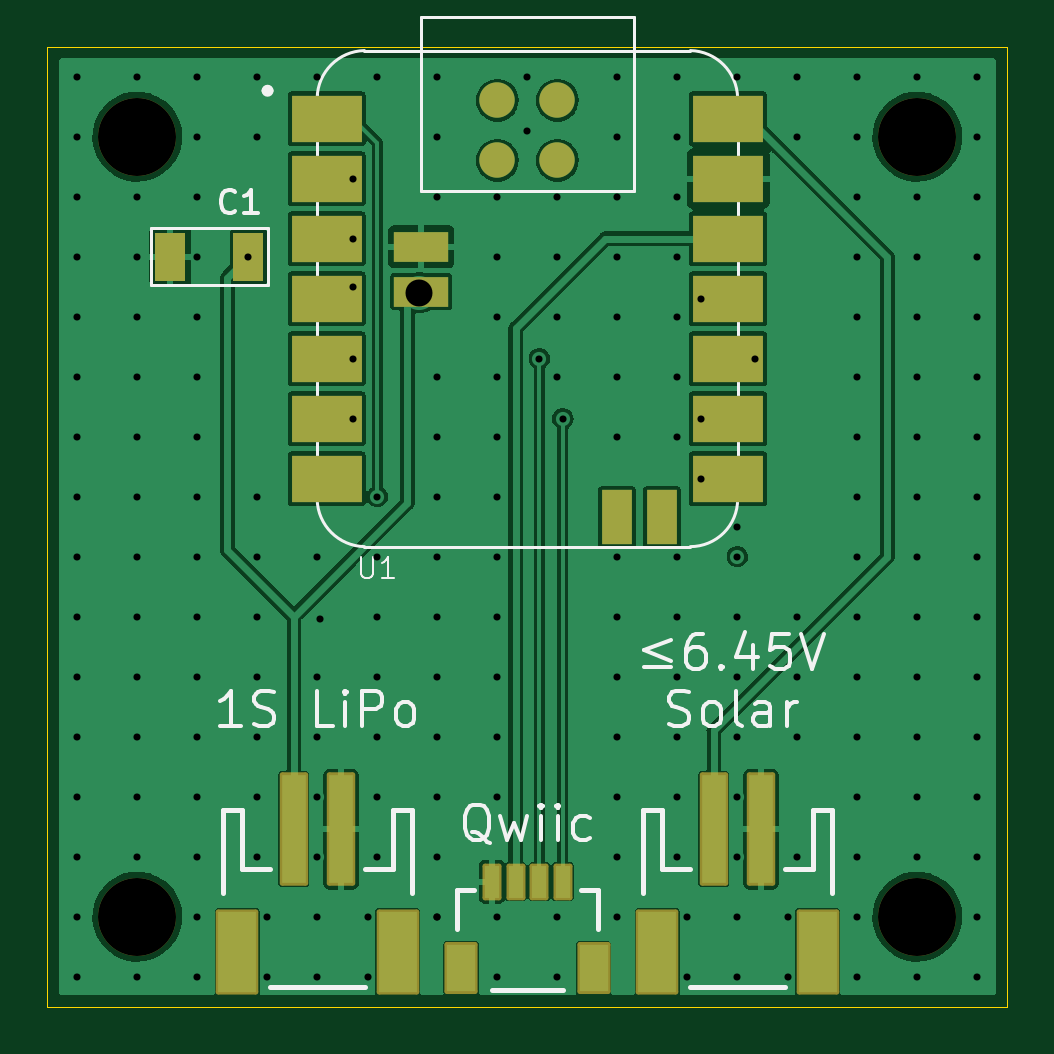
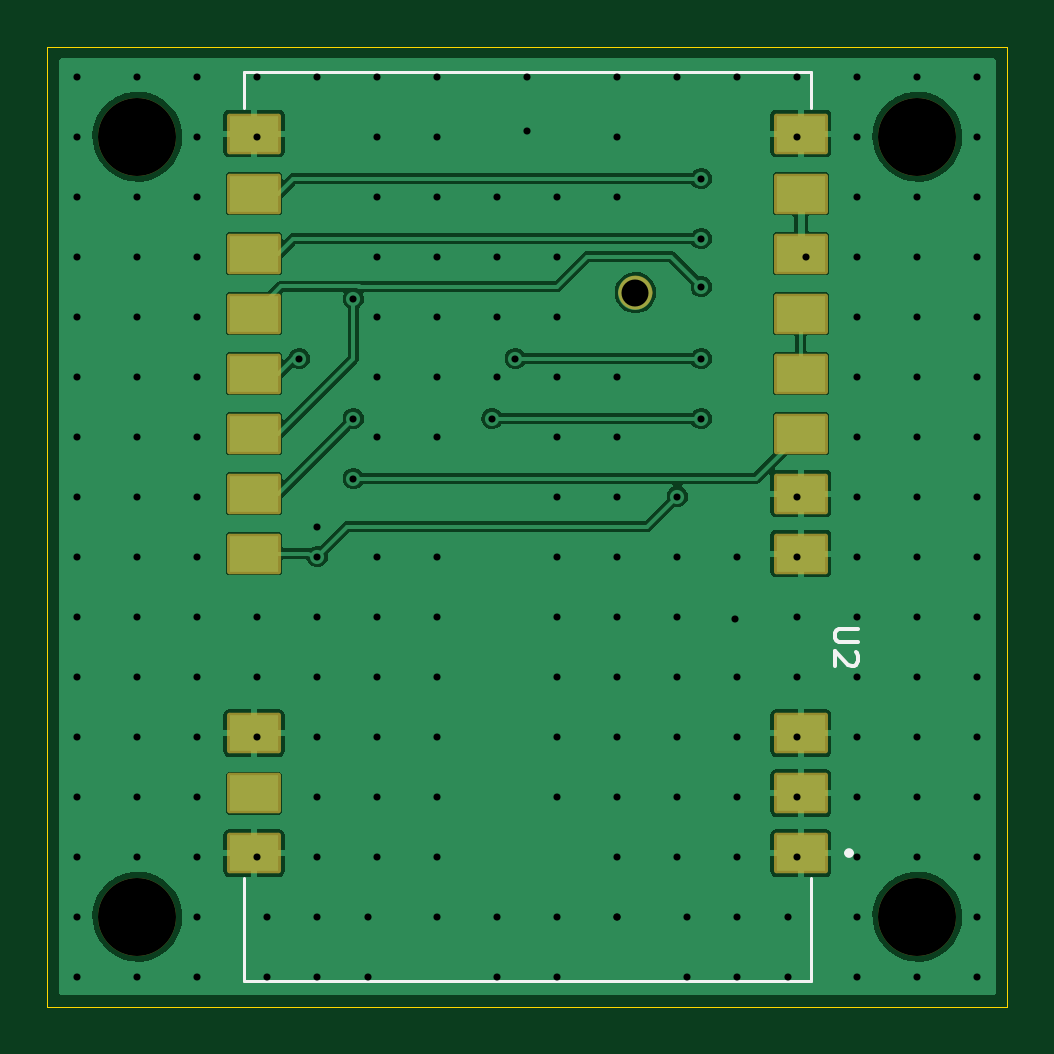
Circuit board: 11 layer files. Board 40.6 x 40.6 mm.
- bottom_copper: ikoka-nano-meshtastic-device-B_Cu.gbl (55313 bytes)
- bottom_mask: ikoka-nano-meshtastic-device-B_Mask.gbs (2041 bytes)
- paste: ikoka-nano-meshtastic-device-B_Paste.gbp (1115 bytes)
- bottom_silk: ikoka-nano-meshtastic-device-B_Silkscreen.gbo (3570 bytes)
- outline: ikoka-nano-meshtastic-device-Edge_Cuts.gm1 (685 bytes)
- top_copper: ikoka-nano-meshtastic-device-F_Cu.gtl (59901 bytes)
- top_mask: ikoka-nano-meshtastic-device-F_Mask.gts (2770 bytes)
- paste: ikoka-nano-meshtastic-device-F_Paste.gtp (1786 bytes)
- top_silk: ikoka-nano-meshtastic-device-F_Silkscreen.gto (18362 bytes)
- drill: ikoka-nano-meshtastic-device-NPTH.drl (418 bytes)
- drill: ikoka-nano-meshtastic-device-PTH.drl (3806 bytes)

=== bottom_copper: ikoka-nano-meshtastic-device-B_Cu.gbl (55313 bytes, source omitted) ===
=== bottom_mask: ikoka-nano-meshtastic-device-B_Mask.gbs (2041 bytes, source withheld) ===
=== paste: ikoka-nano-meshtastic-device-B_Paste.gbp ===
G04 #@! TF.GenerationSoftware,KiCad,Pcbnew,7.0.11-2.fc39*
G04 #@! TF.CreationDate,2024-03-24T03:41:49+08:00*
G04 #@! TF.ProjectId,ikoka-nano-meshtastic-device,696b6f6b-612d-46e6-916e-6f2d6d657368,1.1*
G04 #@! TF.SameCoordinates,Original*
G04 #@! TF.FileFunction,Paste,Bot*
G04 #@! TF.FilePolarity,Positive*
%FSLAX46Y46*%
G04 Gerber Fmt 4.6, Leading zero omitted, Abs format (unit mm)*
G04 Created by KiCad (PCBNEW 7.0.11-2.fc39) date 2024-03-24 03:41:49*
%MOMM*%
%LPD*%
G01*
G04 APERTURE LIST*
%ADD10R,2.080000X1.510000*%
G04 APERTURE END LIST*
D10*
X140825000Y-115420000D03*
X140825000Y-112880000D03*
X140825000Y-110340000D03*
X140825000Y-102740000D03*
X140825000Y-100200000D03*
X140825000Y-97660000D03*
X140825000Y-95120000D03*
X140825000Y-92580000D03*
X140825000Y-90040000D03*
X140825000Y-87500000D03*
X140825000Y-84960000D03*
X163975000Y-84960000D03*
X163975000Y-87500000D03*
X163975000Y-90040000D03*
X163975000Y-92580000D03*
X163975000Y-95120000D03*
X163975000Y-97660000D03*
X163975000Y-100200000D03*
X163975000Y-102740000D03*
X163975000Y-110340000D03*
X163975000Y-112880000D03*
X163975000Y-115420000D03*
M02*

=== bottom_silk: ikoka-nano-meshtastic-device-B_Silkscreen.gbo (3570 bytes, source withheld) ===
=== outline: ikoka-nano-meshtastic-device-Edge_Cuts.gm1 ===
G04 #@! TF.GenerationSoftware,KiCad,Pcbnew,7.0.11-2.fc39*
G04 #@! TF.CreationDate,2024-03-24T03:41:50+08:00*
G04 #@! TF.ProjectId,ikoka-nano-meshtastic-device,696b6f6b-612d-46e6-916e-6f2d6d657368,1.1*
G04 #@! TF.SameCoordinates,Original*
G04 #@! TF.FileFunction,Profile,NP*
%FSLAX46Y46*%
G04 Gerber Fmt 4.6, Leading zero omitted, Abs format (unit mm)*
G04 Created by KiCad (PCBNEW 7.0.11-2.fc39) date 2024-03-24 03:41:50*
%MOMM*%
%LPD*%
G01*
G04 APERTURE LIST*
G04 #@! TA.AperFunction,Profile*
%ADD10C,0.001000*%
G04 #@! TD*
G04 APERTURE END LIST*
D10*
X132080000Y-81280000D02*
X172720000Y-81280000D01*
X172720000Y-121920000D01*
X132080000Y-121920000D01*
X132080000Y-81280000D01*
M02*

=== top_copper: ikoka-nano-meshtastic-device-F_Cu.gtl (59901 bytes, source omitted) ===
=== top_mask: ikoka-nano-meshtastic-device-F_Mask.gts (2770 bytes, source withheld) ===
=== paste: ikoka-nano-meshtastic-device-F_Paste.gtp ===
G04 #@! TF.GenerationSoftware,KiCad,Pcbnew,7.0.11-2.fc39*
G04 #@! TF.CreationDate,2024-03-24T03:41:49+08:00*
G04 #@! TF.ProjectId,ikoka-nano-meshtastic-device,696b6f6b-612d-46e6-916e-6f2d6d657368,1.1*
G04 #@! TF.SameCoordinates,Original*
G04 #@! TF.FileFunction,Paste,Top*
G04 #@! TF.FilePolarity,Positive*
%FSLAX46Y46*%
G04 Gerber Fmt 4.6, Leading zero omitted, Abs format (unit mm)*
G04 Created by KiCad (PCBNEW 7.0.11-2.fc39) date 2024-03-24 03:41:49*
%MOMM*%
%LPD*%
G01*
G04 APERTURE LIST*
%ADD10R,1.270000X2.032000*%
%ADD11R,1.000000X4.600000*%
%ADD12R,1.600000X3.400000*%
%ADD13R,3.000000X2.000000*%
%ADD14C,1.500000*%
%ADD15R,1.300000X2.300000*%
%ADD16R,2.300000X1.300000*%
%ADD17R,0.600000X1.350000*%
%ADD18R,1.200000X2.000000*%
G04 APERTURE END LIST*
D10*
X137287000Y-90170000D03*
X140589000Y-90170000D03*
D11*
X144510000Y-114410000D03*
X142510000Y-114410000D03*
D12*
X146910000Y-119610000D03*
X140110000Y-119610000D03*
D11*
X162290000Y-114410000D03*
X160290000Y-114410000D03*
D12*
X164690000Y-119610000D03*
X157890000Y-119610000D03*
D13*
X143900000Y-84328000D03*
X143900000Y-86868000D03*
X143900000Y-89408000D03*
X143900000Y-91948000D03*
X143900000Y-94488000D03*
X143900000Y-97028000D03*
X143900000Y-99568000D03*
X160900000Y-99568000D03*
X160900000Y-97028000D03*
X160900000Y-94488000D03*
X160900000Y-91948000D03*
X160900000Y-89408000D03*
X160900000Y-86868000D03*
X160900000Y-84328000D03*
D14*
X151130000Y-83558000D03*
X153670000Y-83558000D03*
X151130000Y-86098000D03*
X153670000Y-86098000D03*
D15*
X156200000Y-101198000D03*
X158100000Y-101198000D03*
D16*
X147900000Y-89748000D03*
X147900000Y-91648000D03*
D17*
X150900000Y-116629000D03*
X151900000Y-116629000D03*
X152900000Y-116629000D03*
X153900000Y-116629000D03*
D18*
X155200000Y-120304000D03*
X149600000Y-120304000D03*
M02*

=== top_silk: ikoka-nano-meshtastic-device-F_Silkscreen.gto (18362 bytes, source omitted) ===
=== drill: ikoka-nano-meshtastic-device-NPTH.drl ===
M48
; DRILL file {KiCad 7.0.11-2.fc39} date Sun 24 Mar 2024 03:41:56 AM +08
; FORMAT={-:-/ absolute / metric / decimal}
; #@! TF.CreationDate,2024-03-24T03:41:56+08:00
; #@! TF.GenerationSoftware,Kicad,Pcbnew,7.0.11-2.fc39
; #@! TF.FileFunction,NonPlated,1,2,NPTH
FMAT,2
METRIC
; #@! TA.AperFunction,NonPlated,NPTH,ComponentDrill
T1C3.302
%
G90
G05
T1
X135.89Y-85.09
X135.89Y-118.11
X168.91Y-85.09
X168.91Y-118.11
M30

=== drill: ikoka-nano-meshtastic-device-PTH.drl ===
M48
; DRILL file {KiCad 7.0.11-2.fc39} date Sun 24 Mar 2024 03:41:56 AM +08
; FORMAT={-:-/ absolute / metric / decimal}
; #@! TF.CreationDate,2024-03-24T03:41:56+08:00
; #@! TF.GenerationSoftware,Kicad,Pcbnew,7.0.11-2.fc39
; #@! TF.FileFunction,Plated,1,2,PTH
FMAT,2
METRIC
; #@! TA.AperFunction,Plated,PTH,ViaDrill
T1C0.300
; #@! TA.AperFunction,Plated,PTH,ViaDrill
T2C1.143
%
G90
G05
T1
X133.35Y-82.55
X133.35Y-85.09
X133.35Y-87.63
X133.35Y-90.17
X133.35Y-92.71
X133.35Y-95.25
X133.35Y-97.79
X133.35Y-100.33
X133.35Y-102.87
X133.35Y-105.41
X133.35Y-107.95
X133.35Y-110.49
X133.35Y-113.03
X133.35Y-115.57
X133.35Y-118.11
X133.35Y-120.65
X135.89Y-82.55
X135.89Y-87.63
X135.89Y-90.17
X135.89Y-92.71
X135.89Y-95.25
X135.89Y-97.79
X135.89Y-100.33
X135.89Y-102.87
X135.89Y-105.41
X135.89Y-107.95
X135.89Y-110.49
X135.89Y-113.03
X135.89Y-115.57
X135.89Y-120.65
X138.43Y-82.55
X138.43Y-85.09
X138.43Y-87.63
X138.43Y-90.17
X138.43Y-92.71
X138.43Y-95.25
X138.43Y-97.79
X138.43Y-100.33
X138.43Y-102.87
X138.43Y-105.41
X138.43Y-107.95
X138.43Y-110.49
X138.43Y-113.03
X138.43Y-115.57
X138.43Y-118.11
X138.43Y-120.65
X140.589Y-90.17
X140.97Y-82.55
X140.97Y-85.09
X140.97Y-100.33
X140.97Y-102.87
X140.97Y-105.41
X140.97Y-107.95
X140.97Y-110.49
X140.97Y-113.03
X140.97Y-115.57
X141.362Y-118.11
X141.362Y-120.65
X143.51Y-82.55
X143.51Y-102.87
X143.51Y-107.95
X143.51Y-110.49
X143.51Y-113.03
X143.51Y-115.57
X143.51Y-118.11
X143.51Y-120.65
X143.62Y-105.52
X145.034Y-86.868
X145.034Y-89.408
X145.034Y-91.44
X145.034Y-94.488
X145.034Y-97.028
X145.658Y-118.11
X145.658Y-120.65
X146.05Y-82.55
X146.05Y-100.33
X146.05Y-102.87
X146.05Y-105.41
X146.05Y-107.95
X146.05Y-110.49
X146.05Y-113.03
X146.05Y-115.57
X148.59Y-82.55
X148.59Y-85.09
X148.59Y-87.63
X148.59Y-95.25
X148.59Y-97.79
X148.59Y-100.33
X148.59Y-102.87
X148.59Y-105.41
X148.59Y-107.95
X148.59Y-110.49
X148.59Y-113.03
X148.59Y-115.57
X148.59Y-118.11
X148.59Y-118.11
X151.13Y-87.63
X151.13Y-90.17
X151.13Y-92.71
X151.13Y-95.25
X151.13Y-97.79
X151.13Y-100.33
X151.13Y-102.87
X151.13Y-105.41
X151.13Y-107.95
X151.13Y-110.49
X151.13Y-113.03
X151.13Y-118.11
X151.13Y-120.65
X152.4Y-82.55
X152.4Y-84.836
X152.908Y-94.488
X153.67Y-87.63
X153.67Y-90.17
X153.67Y-92.71
X153.67Y-95.25
X153.67Y-118.11
X153.67Y-120.65
X153.9Y-97.028
X156.21Y-82.55
X156.21Y-85.09
X156.21Y-87.63
X156.21Y-90.17
X156.21Y-92.71
X156.21Y-95.25
X156.21Y-97.79
X156.21Y-102.87
X156.21Y-105.41
X156.21Y-107.95
X156.21Y-110.49
X156.21Y-113.03
X156.21Y-115.57
X156.21Y-118.11
X158.75Y-82.55
X158.75Y-85.09
X158.75Y-87.63
X158.75Y-90.17
X158.75Y-92.71
X158.75Y-95.25
X158.75Y-97.79
X158.75Y-102.87
X158.75Y-105.41
X158.75Y-107.95
X158.75Y-110.49
X158.75Y-113.03
X158.75Y-115.57
X159.142Y-118.11
X159.142Y-120.65
X159.766Y-91.948
X159.766Y-97.028
X159.766Y-99.568
X161.29Y-82.55
X161.29Y-101.6
X161.29Y-102.87
X161.29Y-105.41
X161.29Y-107.95
X161.29Y-110.49
X161.29Y-113.03
X161.29Y-115.57
X161.29Y-118.11
X161.29Y-120.65
X162.052Y-94.488
X163.438Y-118.11
X163.438Y-120.65
X163.83Y-82.55
X163.83Y-85.09
X163.83Y-105.41
X163.83Y-107.95
X163.83Y-110.49
X163.83Y-115.57
X166.37Y-82.55
X166.37Y-85.09
X166.37Y-87.63
X166.37Y-90.17
X166.37Y-92.71
X166.37Y-95.25
X166.37Y-97.79
X166.37Y-100.33
X166.37Y-102.87
X166.37Y-105.41
X166.37Y-107.95
X166.37Y-110.49
X166.37Y-113.03
X166.37Y-115.57
X166.37Y-118.11
X166.37Y-120.65
X168.91Y-82.55
X168.91Y-87.63
X168.91Y-90.17
X168.91Y-92.71
X168.91Y-95.25
X168.91Y-97.79
X168.91Y-100.33
X168.91Y-102.87
X168.91Y-105.41
X168.91Y-107.95
X168.91Y-110.49
X168.91Y-113.03
X168.91Y-115.57
X168.91Y-120.65
X171.45Y-82.55
X171.45Y-85.09
X171.45Y-87.63
X171.45Y-90.17
X171.45Y-92.71
X171.45Y-95.25
X171.45Y-97.79
X171.45Y-100.33
X171.45Y-102.87
X171.45Y-105.41
X171.45Y-107.95
X171.45Y-110.49
X171.45Y-113.03
X171.45Y-115.57
X171.45Y-118.11
X171.45Y-120.65
T2
X147.828Y-91.694
M30
